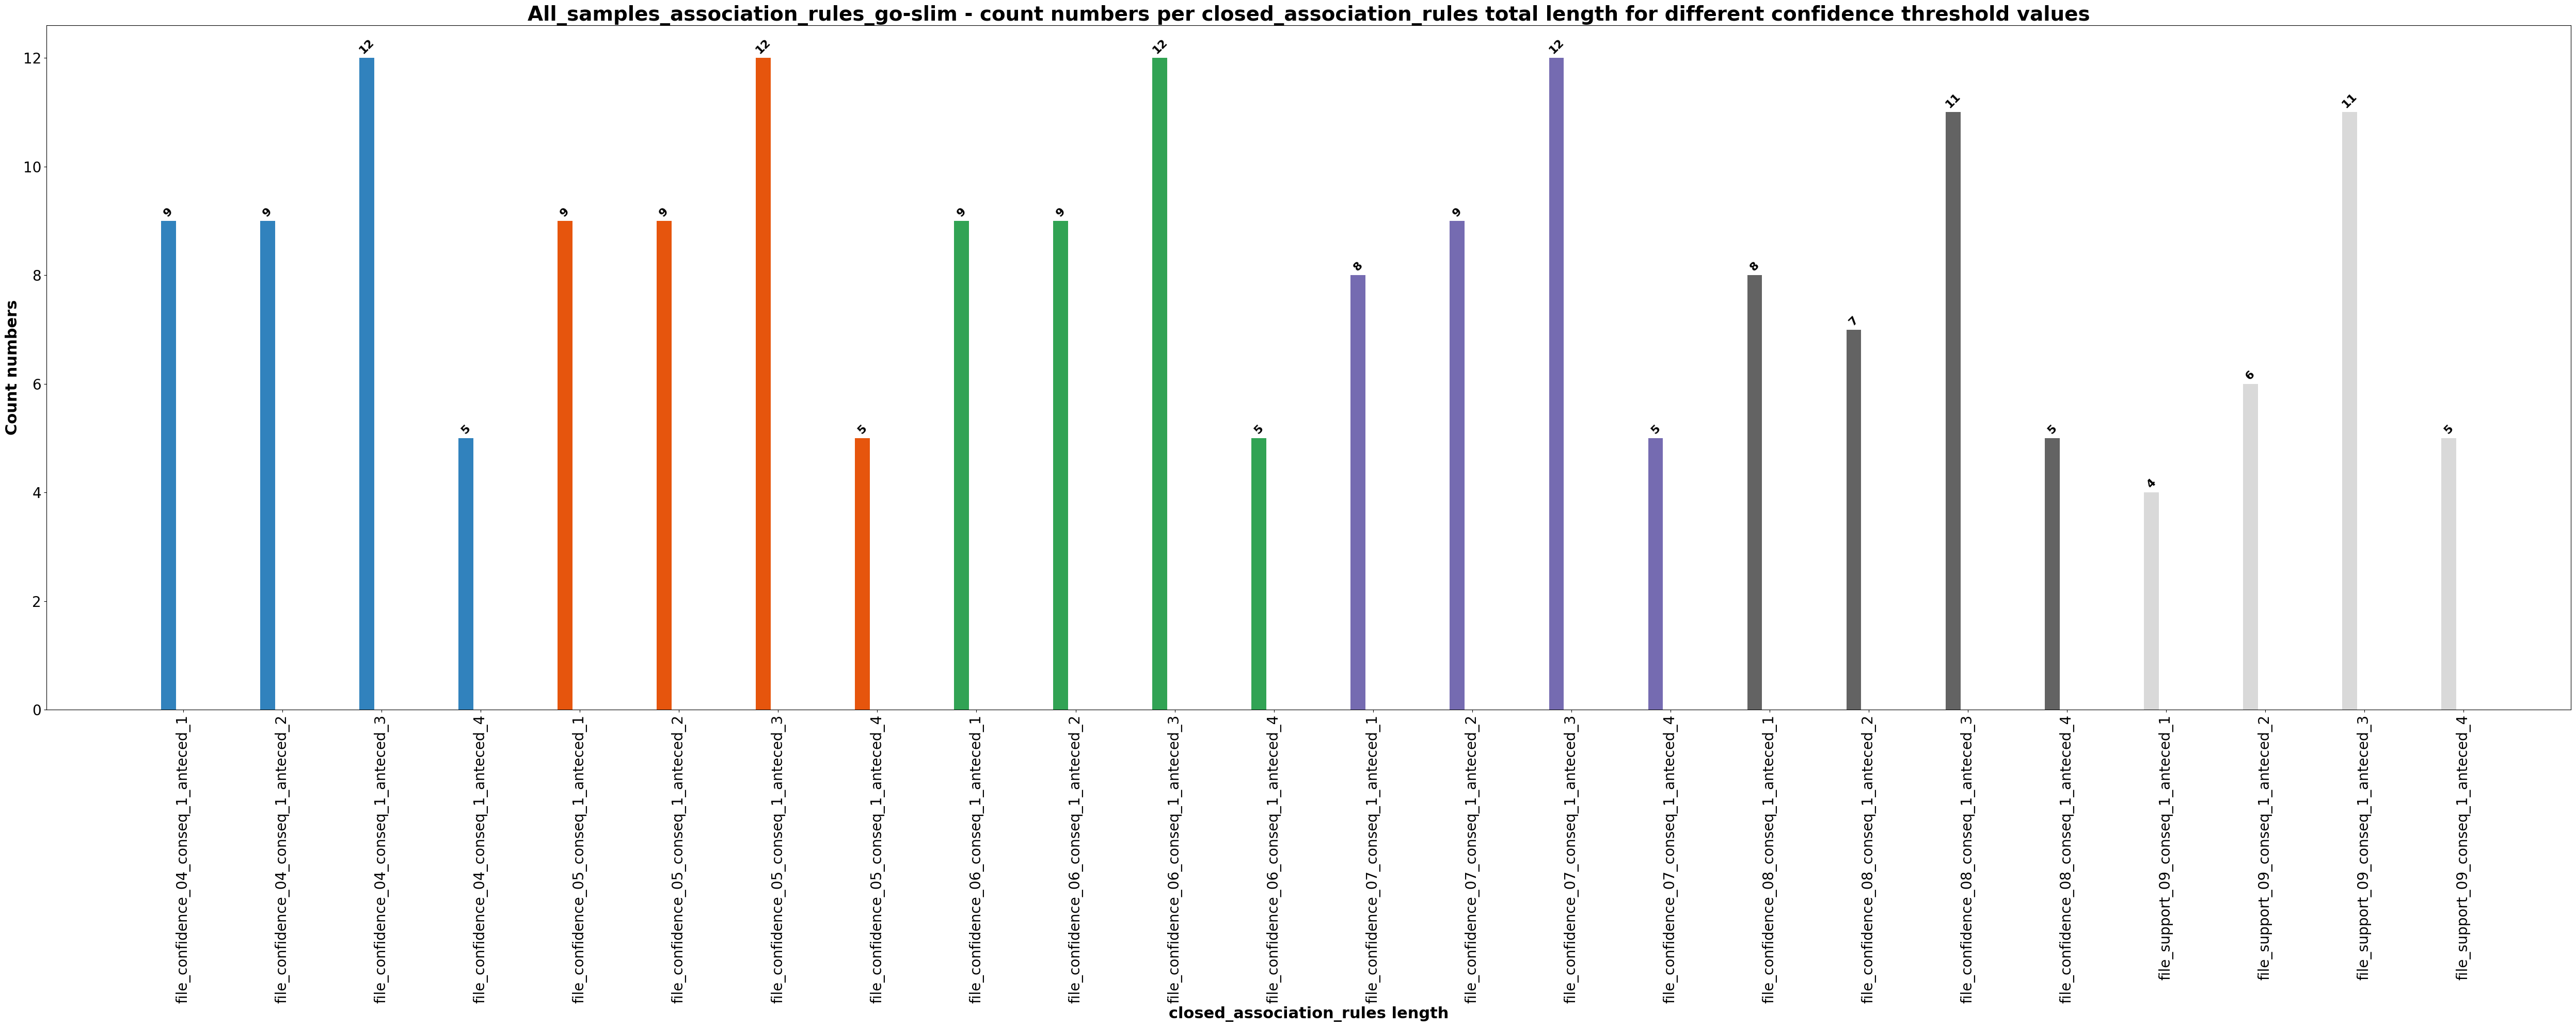

Values plotted in this chart, from the file beside it:
, count
file_confidence_04_conseq_1_anteced_1, 9
file_confidence_04_conseq_1_anteced_2, 9
file_confidence_04_conseq_1_anteced_3, 12
file_confidence_04_conseq_1_anteced_4, 5
file_confidence_05_conseq_1_anteced_1, 9
file_confidence_05_conseq_1_anteced_2, 9
file_confidence_05_conseq_1_anteced_3, 12
file_confidence_05_conseq_1_anteced_4, 5
file_confidence_06_conseq_1_anteced_1, 9
file_confidence_06_conseq_1_anteced_2, 9
file_confidence_06_conseq_1_anteced_3, 12
file_confidence_06_conseq_1_anteced_4, 5
file_confidence_07_conseq_1_anteced_1, 8
file_confidence_07_conseq_1_anteced_2, 9
file_confidence_07_conseq_1_anteced_3, 12
file_confidence_07_conseq_1_anteced_4, 5
file_confidence_08_conseq_1_anteced_1, 8
file_confidence_08_conseq_1_anteced_2, 7
file_confidence_08_conseq_1_anteced_3, 11
file_confidence_08_conseq_1_anteced_4, 5
file_support_09_conseq_1_anteced_1, 4
file_support_09_conseq_1_anteced_2, 6
file_support_09_conseq_1_anteced_3, 11
file_support_09_conseq_1_anteced_4, 5
